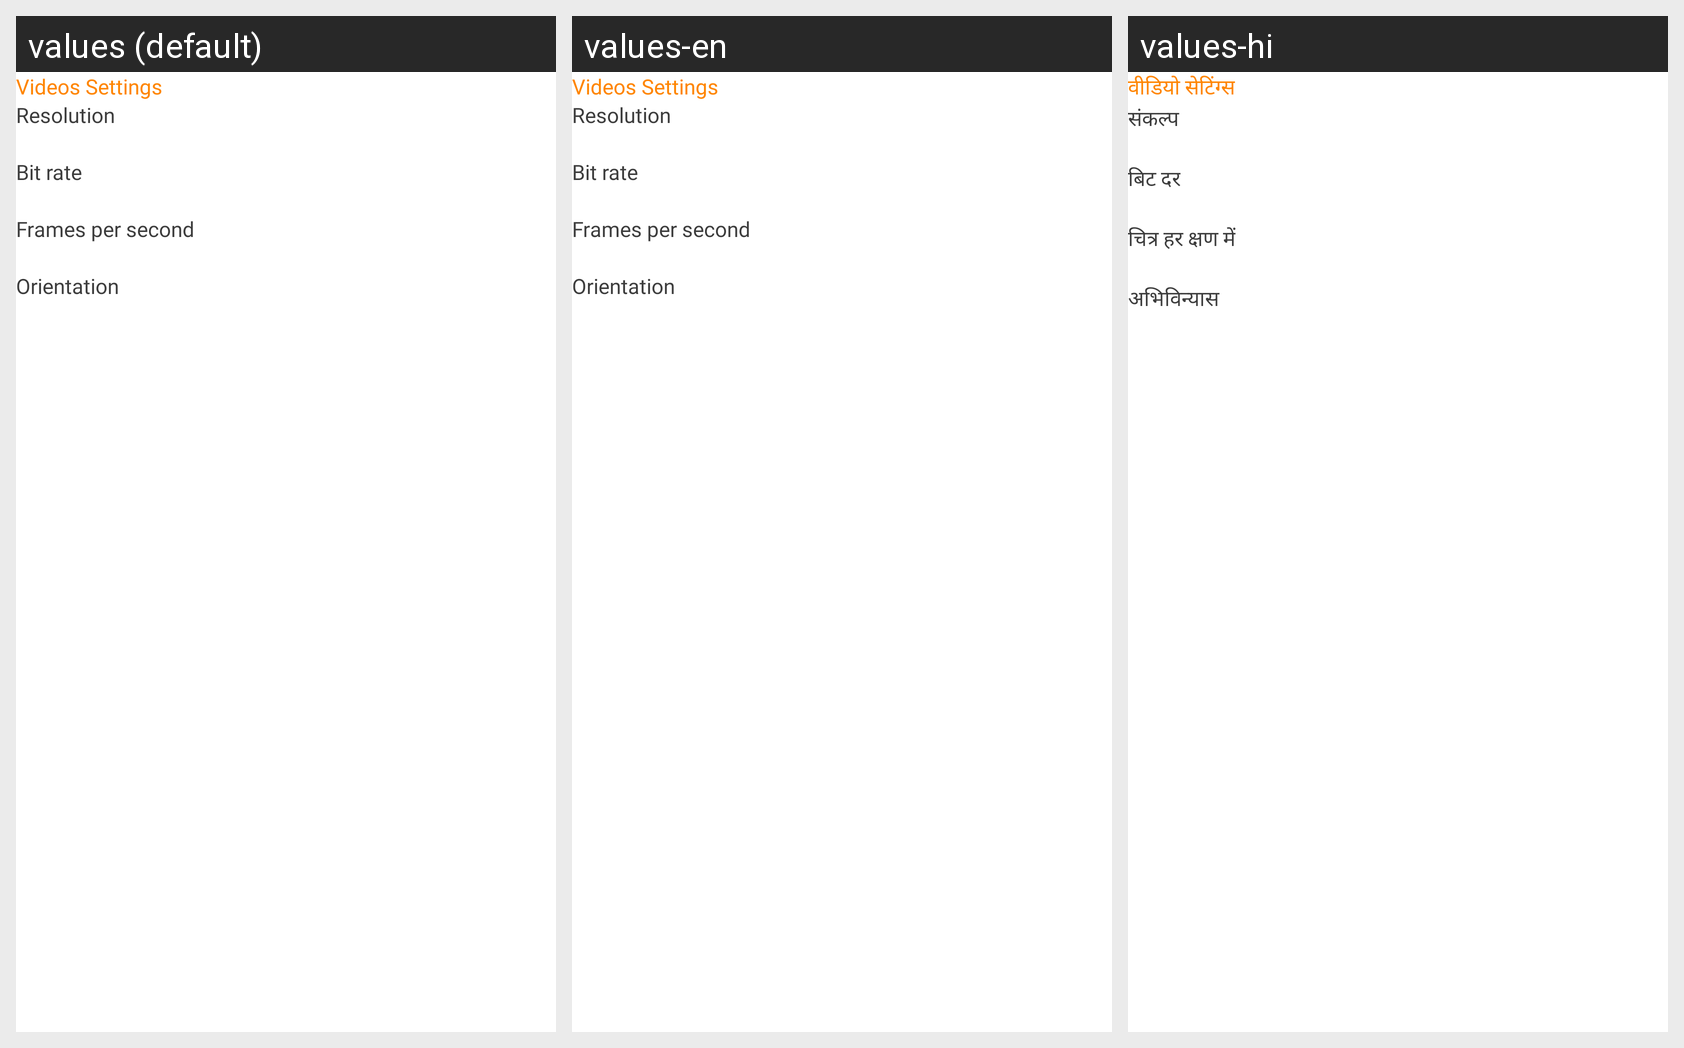

Locale-by-locale string values for the Android screen shown in this grid:
Android screen res/layout/layout_video_settings.xml rendered under 3 locales, left to right: values (default), values-en, values-hi. Device: Nexus 5 (rendered at 1080×1920; each locale shown at half size, 540×960, under a caption strip naming it); theme Theme.ScreenRecorderV2.NoActionBar.Overlay.
Other locales in the repository, not shown: values-ar, values-es, values-fr, values-ja, values-ko, values-pt, values-ru, values-tr, values-vi.
Strings drawn on this screen, with the default value and each locale's value (text and hints the layout hard-codes, and strings that could not be matched under every locale, appear in the picture but are not listed):

video_settings
  values: Videos Settings
  values-en: Videos Settings
  values-hi: वीडियो सेटिंग्स

resolution
  values: Resolution
  values-en: Resolution
  values-hi: संकल्प

bit_rate
  values: Bit rate
  values-en: Bit rate
  values-hi: बिट दर

frame_per_second
  values: Frames per second
  values-en: Frames per second
  values-hi: चित्र हर क्षण में

orientation
  values: Orientation
  values-en: Orientation
  values-hi: अभिविन्यास
